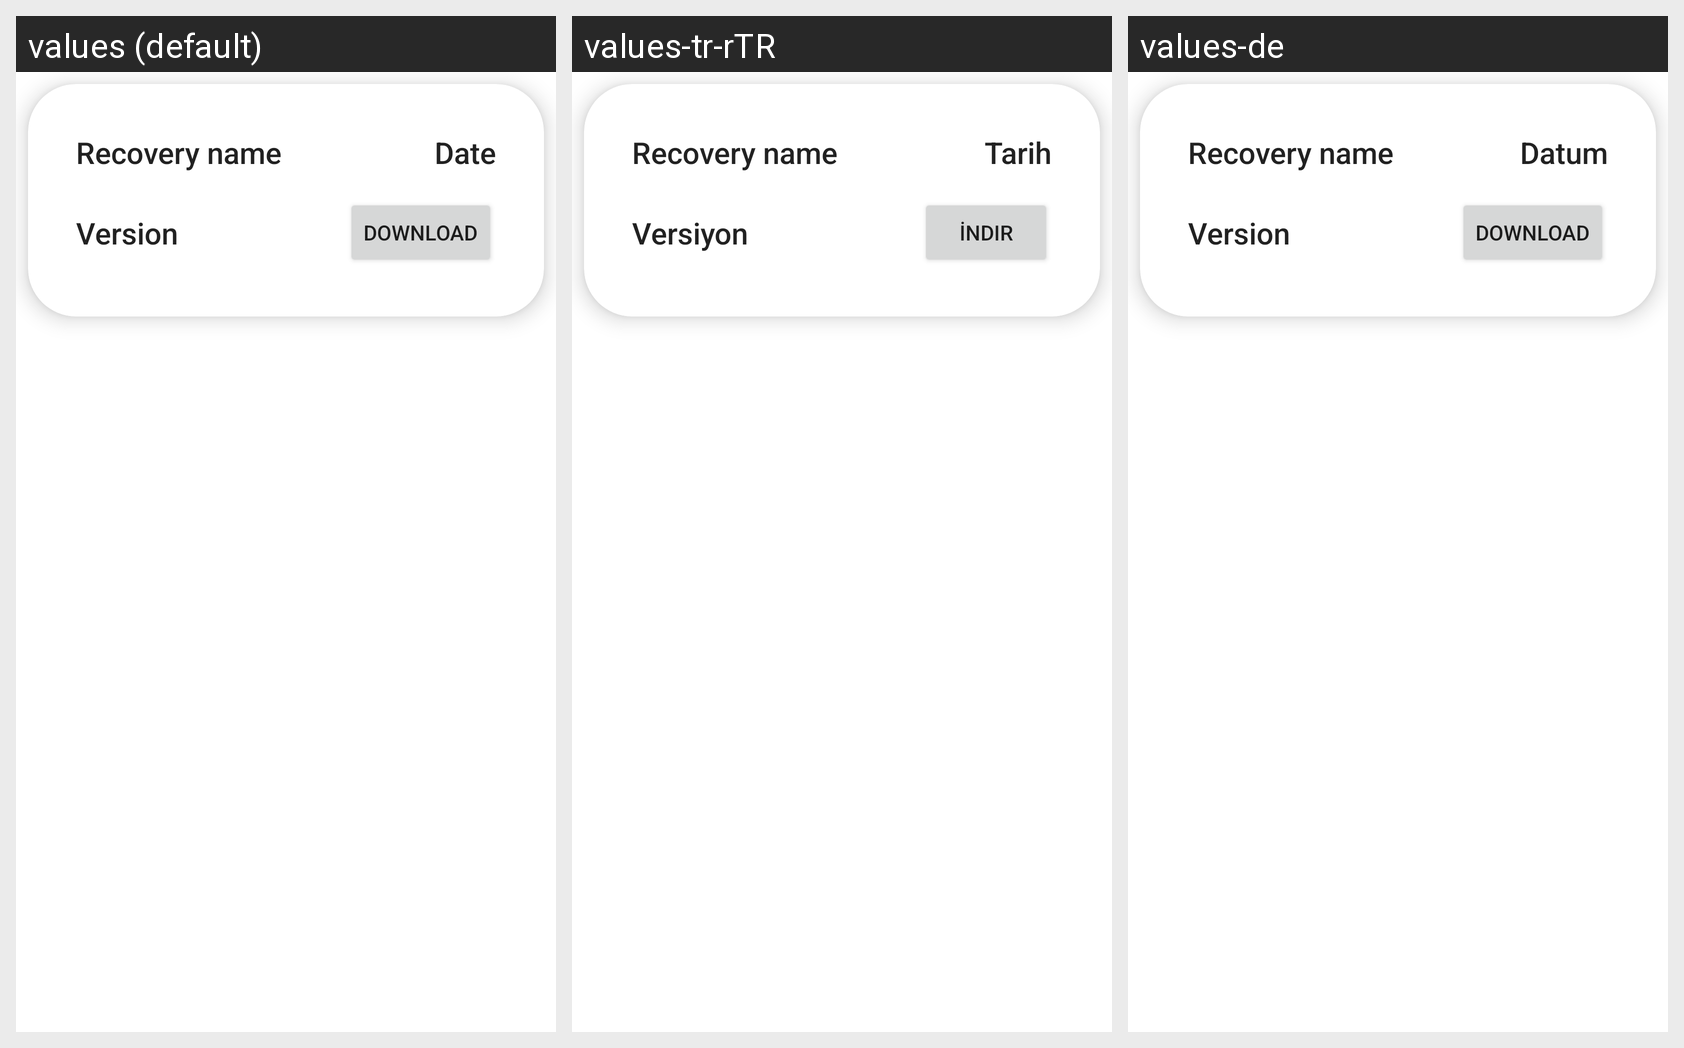

For this localized Android screen grid, give each drawn string resource with its value in every locale shown.
Android screen res/layout/rv_main_recoveries.xml rendered under 3 locales, left to right: values (default), values-tr-rTR, values-de. Device: Nexus 5 (rendered at 1080×1920; each locale shown at half size, 540×960, under a caption strip naming it); theme Theme.DavinciUpdatesApp.
Other locales in the repository, not shown: values-el, values-pl-rPL, values-ru-rRU.
Strings drawn on this screen, with the default value and each locale's value (text and hints the layout hard-codes, and strings that could not be matched under every locale, appear in the picture but are not listed):

recovery_name
  values: Recovery name
  values-tr-rTR: Recovery name  [not translated; the default value is used]
  values-de: Recovery name  [not translated; the default value is used]

date
  values: Date
  values-tr-rTR: Tarih
  values-de: Datum

version
  values: Version
  values-tr-rTR: Versiyon
  values-de: Version

download
  values: Download
  values-tr-rTR: İndir
  values-de: Download
